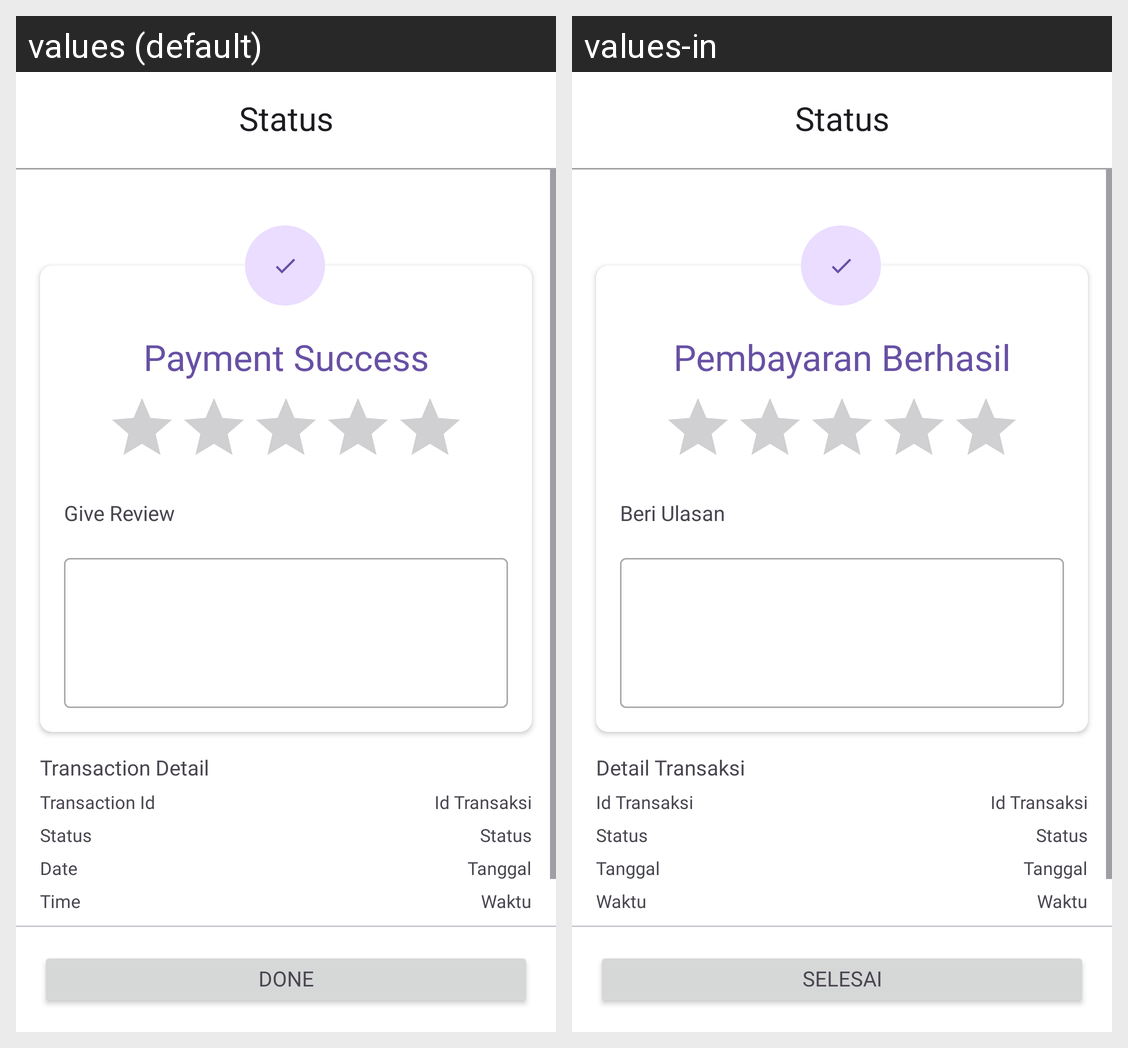

Strings drawn on this Android screen and how each of the app's shown locales translates them:
Android screen res/layout/fragment_success_payment.xml rendered under 2 locales, left to right: values (default), values-in. Device: Nexus 5 (rendered at 1080×1920; each locale shown at half size, 540×960, under a caption strip naming it); theme Theme.Ecommerce.
Strings drawn on this screen, with the default value and each locale's value (text and hints the layout hard-codes, and strings that could not be matched under every locale, appear in the picture but are not listed):

success_payment
  values: Payment Success
  values-in: Pembayaran Berhasil

give_review
  values: Give Review
  values-in: Beri Ulasan

detail_transaction
  values: Transaction Detail
  values-in: Detail Transaksi

id_transaksi
  values: Transaction Id
  values-in: Id Transaksi

status
  values: Status
  values-in: Status

date
  values: Date
  values-in: Tanggal

time
  values: Time
  values-in: Waktu

payment_method
  values: Payment Method
  values-in: Metode Pembayaran

done
  values: Done
  values-in: Selesai
